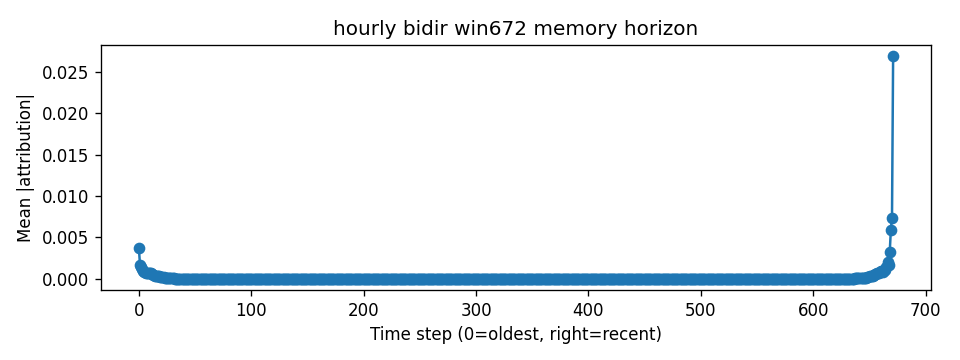

The data file committed next to this chart (first rows):
step, mean_abs_attr
0, 0.003767
1, 0.001721
2, 0.001395
3, 0.001153
4, 0.0009827
5, 0.000799
6, 0.0006927
7, 0.0007295
8, 0.000744
9, 0.0007213
10, 0.0007468
11, 0.0006599
12, 0.00057
13, 0.000469
14, 0.0003819
15, 0.000364
16, 0.0003648
17, 0.000343
18, 0.0003173
19, 0.0002764
20, 0.0002354
21, 0.0002027
22, 0.0001839
23, 0.0001649
24, 0.0001626
25, 0.0001485
26, 0.0001198
27, 9.355476e-05
28, 7.721808e-05
29, 6.287107e-05
30, 5.787223e-05
31, 5.6012115e-05
32, 5.0185492e-05
33, 4.451893e-05
34, 4.2215856e-05
35, 3.6244517e-05
36, 3.172521e-05
37, 2.7203883e-05
38, 2.4550234e-05
39, 2.1922517e-05
40, 1.868439e-05
41, 1.5193211e-05
42, 1.2836555e-05
43, 1.1947716e-05
44, 1.1221409e-05
45, 1.0071039e-05
46, 8.784702e-06
47, 7.465049e-06
48, 5.8180044e-06
49, 4.7779213e-06
50, 3.922595e-06
51, 3.3350414e-06
52, 3.0599465e-06
53, 2.9390053e-06
54, 2.467216e-06
55, 2.0184248e-06
56, 1.7071372e-06
57, 1.6019603e-06
58, 1.5333851e-06
59, 1.378064e-06
... 612 more rows
